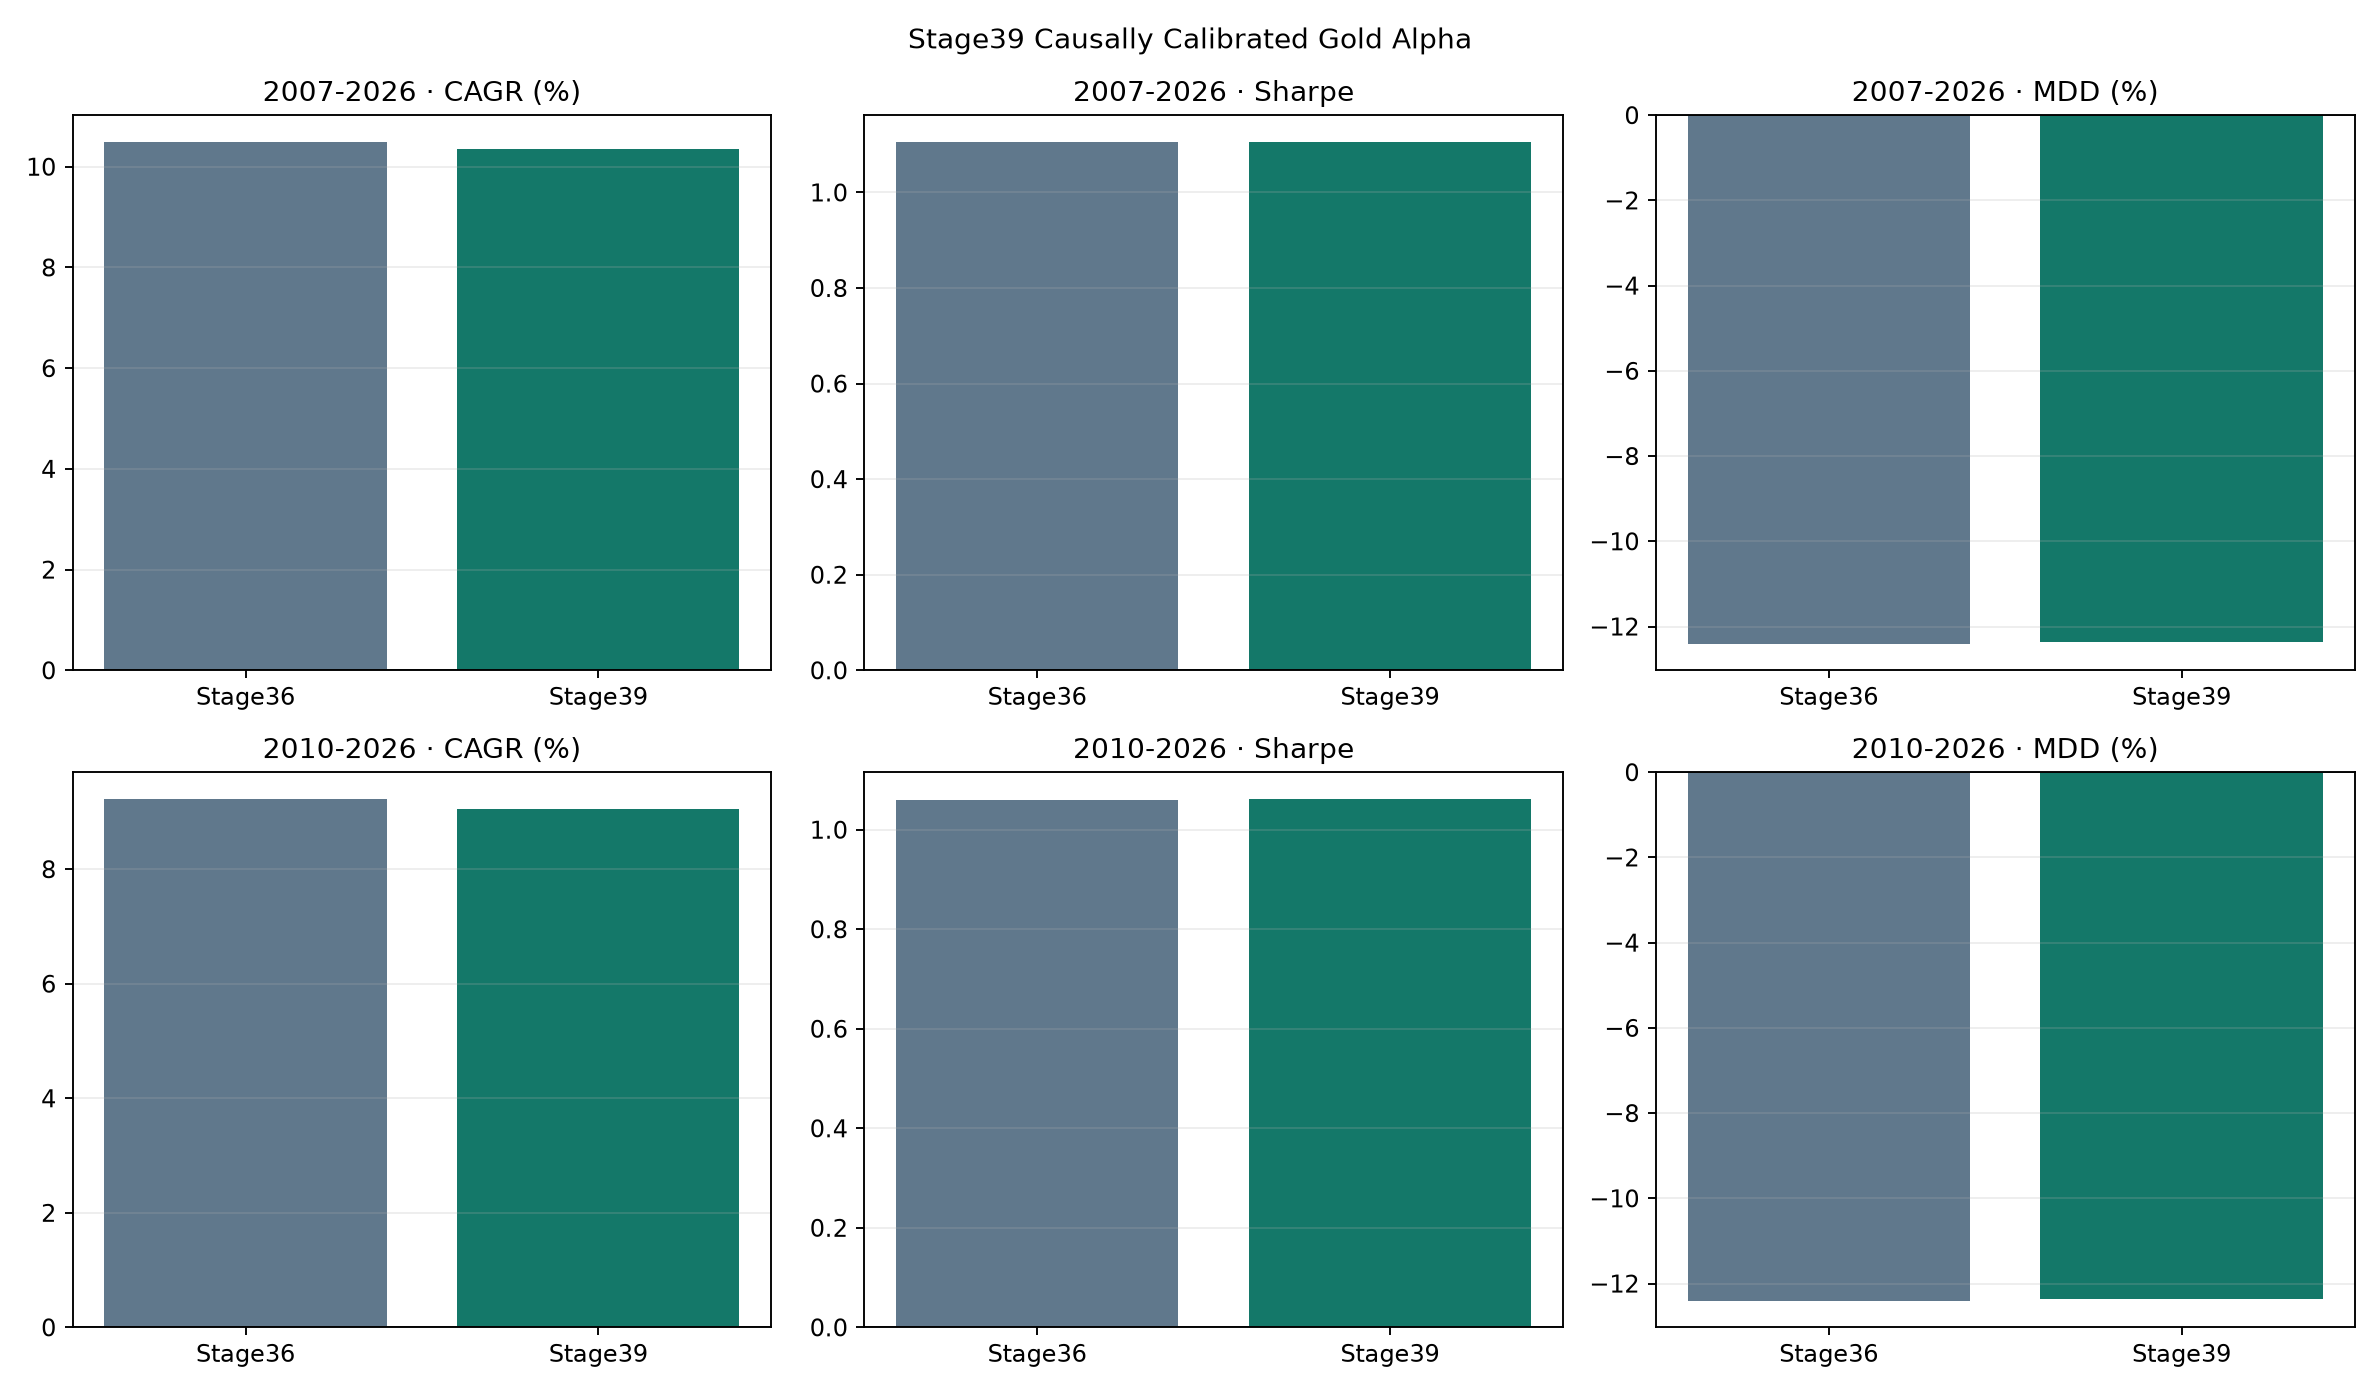

The table this chart was drawn from, first rows:
Strategy, Period, Start, End, Months, CAGR, Volatility, Sharpe, Sortino, MDD, Calmar, FinalMultiple, PositiveMonths, AvgTurnover, TotalCost
Stage36_Frozen, full_2007_2026, 2007-04, 2026-07, 232.0, 0.105, 0.09472, 1.105, 2.202, -0.1241, 0.8462, 6.891, 0.6293, 0.03698, 0.02654
Stage36_Frozen, common_2010_2026, 2010-01, 2026-07, 199.0, 0.09232, 0.08719, 1.059, 2.049, -0.1241, 0.7441, 4.325, 0.6332, 0.02795, 0.01809
Stage36_Frozen, locked_2018_2026, 2018-01, 2026-07, 103.0, 0.1263, 0.1018, 1.224, 2.538, -0.1193, 1.058, 2.775, 0.6311, 0.02616, 0.008689
Stage39_NoChangeReproduction, full_2007_2026, 2007-04, 2026-07, 232.0, 0.105, 0.09472, 1.105, 2.202, -0.1241, 0.8462, 6.891, 0.6293, 0.03698, 0.02654
Stage39_NoChangeReproduction, common_2010_2026, 2010-01, 2026-07, 199.0, 0.09232, 0.08719, 1.059, 2.049, -0.1241, 0.7441, 4.325, 0.6332, 0.02795, 0.01809
Stage39_NoChangeReproduction, locked_2018_2026, 2018-01, 2026-07, 103.0, 0.1263, 0.1018, 1.224, 2.538, -0.1193, 1.058, 2.775, 0.6311, 0.02616, 0.008689
Stage39_CalibratedGoldAlpha, full_2007_2026, 2007-04, 2026-07, 232.0, 0.1035, 0.09324, 1.106, 2.173, -0.1237, 0.8368, 6.713, 0.6293, 0.042, 0.03059
Stage39_CalibratedGoldAlpha, common_2010_2026, 2010-01, 2026-07, 199.0, 0.0906, 0.08529, 1.062, 2.014, -0.1237, 0.7325, 4.213, 0.6332, 0.0338, 0.02215
Stage39_CalibratedGoldAlpha, locked_2018_2026, 2018-01, 2026-07, 103.0, 0.1233, 0.09901, 1.228, 2.49, -0.1186, 1.04, 2.712, 0.6214, 0.03245, 0.01102
